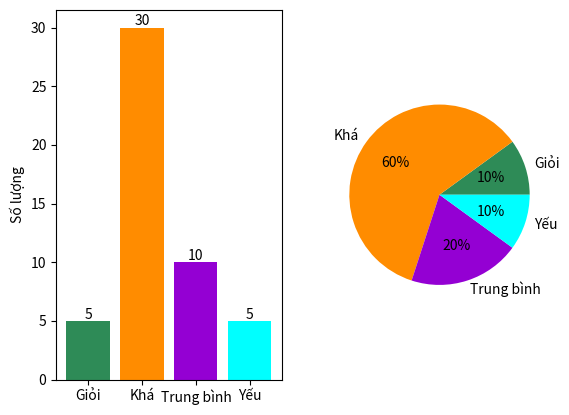

Here is the Python script that generated this plot:
import matplotlib.pyplot as plt

labels = ["Giỏi", "Khá", "Trung bình", "Yếu"]
freqs = [5, 30, 10, 5]
clrs = ["seagreen", "darkorange", "darkviolet", "cyan"]

fig, (ax1, ax2) = plt.subplots(1, 2)

ax1.bar(labels, freqs, color=clrs)
for i, f in enumerate(freqs):
    ax1.text(i, f+0.2, str(f), horizontalalignment='center')
ax1.set_ylabel("Số lượng")

ax2.pie(freqs, labels=labels, autopct="%.0f%%", colors=clrs)

plt.show()
